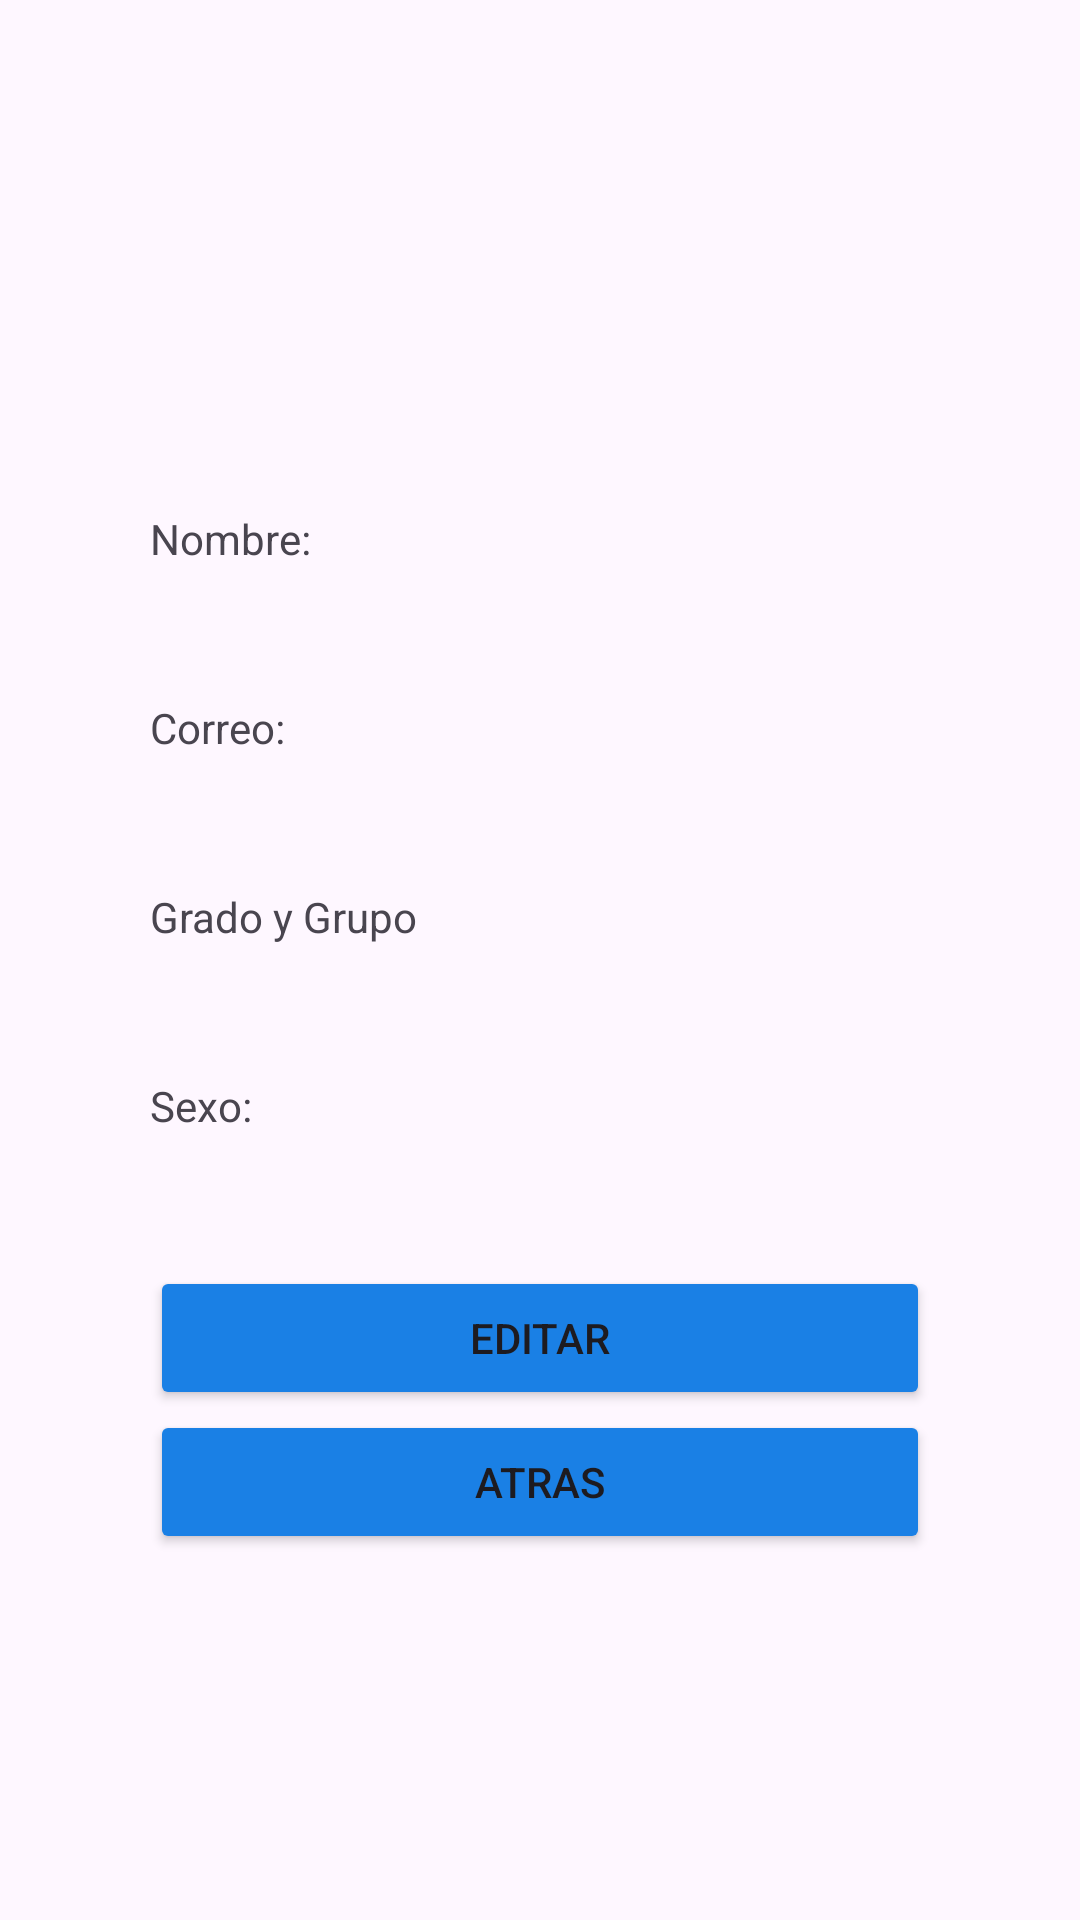

This screen was rendered from an Android layout file. Write that file and the resources it references.
<!-- AndroidManifest.xml: application theme Theme.Pantallas_sipal -->
<!-- res/layout/activity_perfil.xml -->
<?xml version="1.0" encoding="utf-8"?>
<androidx.constraintlayout.widget.ConstraintLayout xmlns:android="http://schemas.android.com/apk/res/android"
    xmlns:app="http://schemas.android.com/apk/res-auto"
    xmlns:tools="http://schemas.android.com/tools"
    android:id="@+id/main"
    android:layout_width="match_parent"
    android:layout_height="match_parent"
    tools:context=".Perfil">

    <LinearLayout
        android:layout_width="match_parent"
        android:layout_height="match_parent"
        android:layout_marginStart="50dp"
        android:layout_marginTop="100dp"
        android:layout_marginEnd="50dp"
        android:layout_marginBottom="100dp"
        android:orientation="vertical"
        app:layout_constraintBottom_toBottomOf="parent"
        app:layout_constraintEnd_toEndOf="parent"
        app:layout_constraintStart_toStartOf="parent"
        app:layout_constraintTop_toTopOf="parent">

        <ImageView
            android:id="@+id/imageView2"
            android:layout_width="50dp"
            android:layout_height="50dp"
            android:layout_gravity="center"
            app:srcCompat="@drawable/user" />

        <TextView
            android:id="@+id/textView2"
            android:layout_width="wrap_content"
            android:layout_height="wrap_content"
            android:layout_marginTop="20dp"
            android:text="Nombre:" />

        <TextView
            android:id="@+id/txtNombre"
            android:layout_width="match_parent"
            android:layout_height="wrap_content"
            android:layout_marginTop="5dp" />

        <TextView
            android:id="@+id/textView4"
            android:layout_width="wrap_content"
            android:layout_height="wrap_content"
            android:layout_marginTop="20dp"
            android:text="Correo:" />

        <TextView
            android:id="@+id/txtCorreo"
            android:layout_width="match_parent"
            android:layout_height="wrap_content"
            android:layout_marginTop="5dp" />

        <TextView
            android:id="@+id/textView6"
            android:layout_width="wrap_content"
            android:layout_height="wrap_content"
            android:layout_marginTop="20dp"
            android:text="Grado y Grupo" />

        <TextView
            android:id="@+id/txtGrado"
            android:layout_width="match_parent"
            android:layout_height="wrap_content"
            android:layout_marginTop="5dp" />

        <TextView
            android:id="@+id/textView8"
            android:layout_width="wrap_content"
            android:layout_height="wrap_content"
            android:layout_marginTop="20dp"
            android:text="Sexo:" />

        <TextView
            android:id="@+id/txtSexo"
            android:layout_width="match_parent"
            android:layout_height="wrap_content"
            android:layout_marginTop="5dp" />

        <Button
            android:id="@+id/btnEditar"
            android:layout_width="match_parent"
            android:layout_height="wrap_content"
            android:layout_marginTop="20dp"
            android:backgroundTint="@color/blue"
            android:text="Editar" />

        <Button
            android:id="@+id/btnAtras"
            android:layout_width="match_parent"
            android:layout_height="wrap_content"
            android:backgroundTint="@color/blue"
            android:text="Atras" />
    </LinearLayout>
</androidx.constraintlayout.widget.ConstraintLayout>
<!-- resources referenced by this layout -->
<resources>
  <color name="blue">#1A80E5</color>
  <style name="Theme.Pantallas_sipal" parent="Base.Theme.Pantallas_sipal" />
  <style name="Base.Theme.Pantallas_sipal" parent="Theme.Material3.DayNight.NoActionBar">
          
          
      </style>
</resources>
